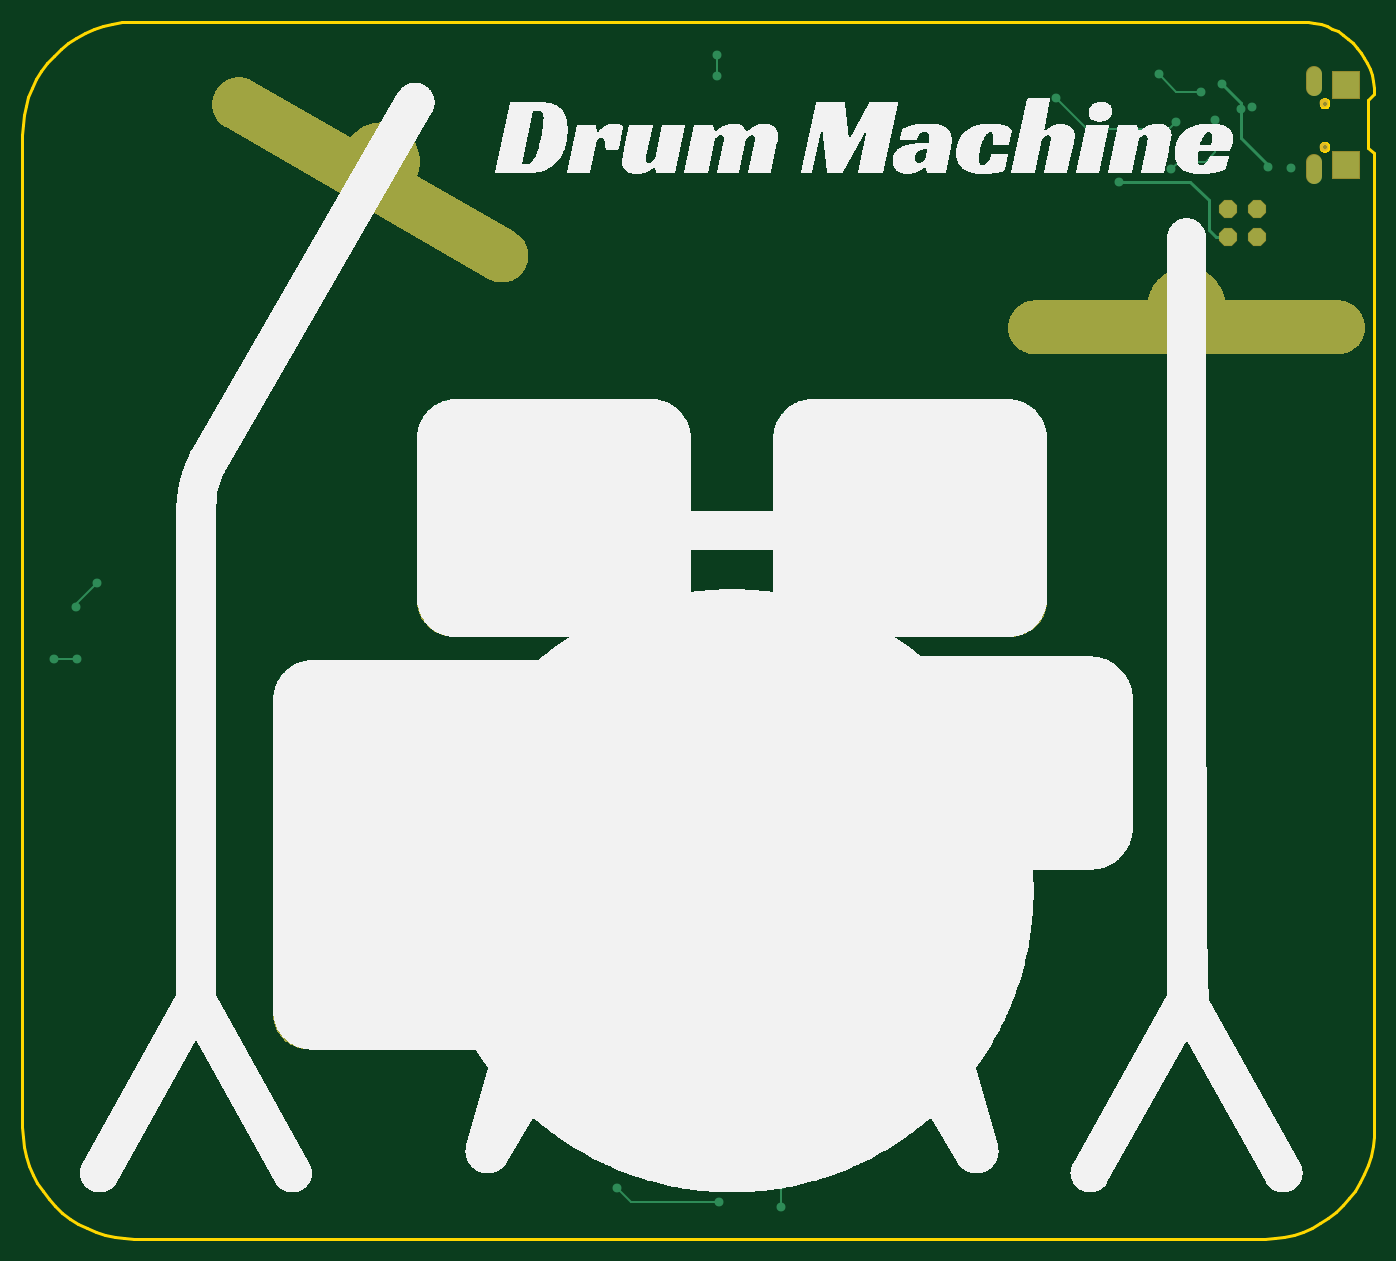
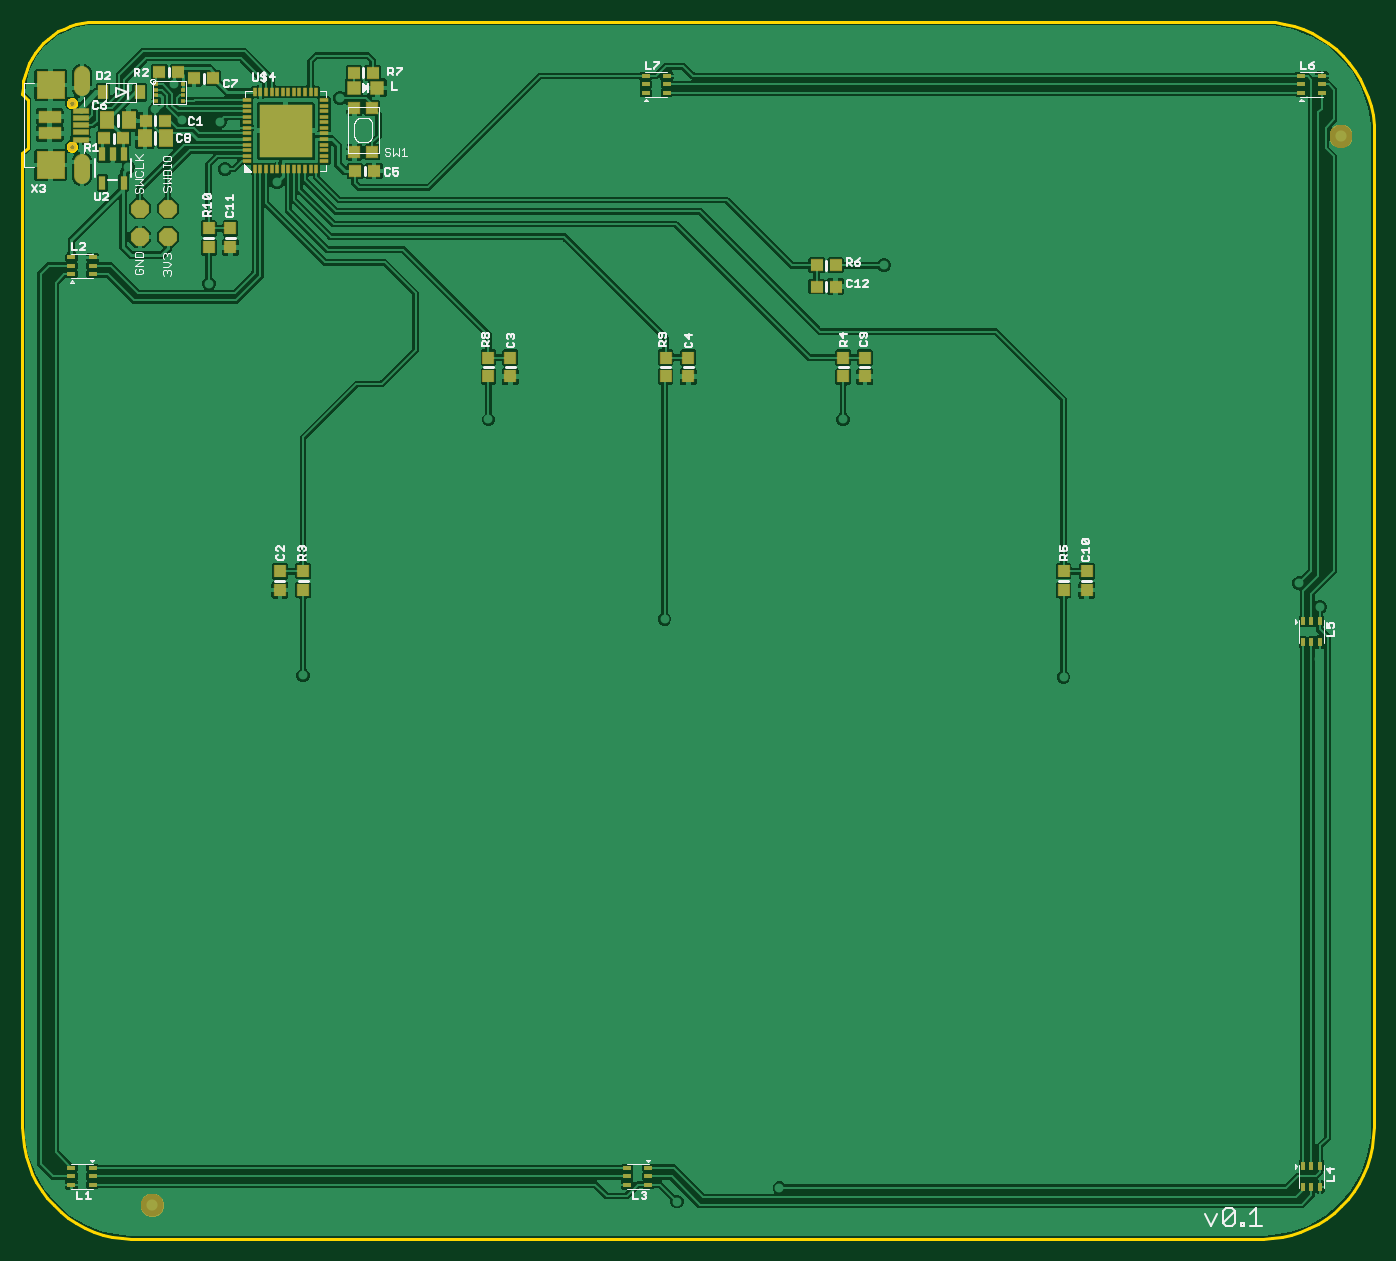
Circuit board: 8 layer files. Board 121.3 x 109.2 mm.
- bottom_copper: copper_bottom.gbr (240302 bytes)
- top_copper: copper_top.gbr (94904 bytes)
- outline: profile.gbr (6765 bytes)
- bottom_silk: silkscreen_bottom.gbr (31903 bytes)
- top_silk: silkscreen_top.gbr (168861 bytes)
- bottom_mask: soldermask_bottom.gbr (15443 bytes)
- top_mask: soldermask_top.gbr (72197 bytes)
- paste: solderpaste_bottom.gbr (8285 bytes)

=== bottom_copper: copper_bottom.gbr (240302 bytes, source omitted) ===
=== top_copper: copper_top.gbr (94904 bytes, source omitted) ===
=== outline: profile.gbr (6765 bytes, source omitted) ===
=== bottom_silk: silkscreen_bottom.gbr (31903 bytes, source omitted) ===
=== top_silk: silkscreen_top.gbr (168861 bytes, source omitted) ===
=== bottom_mask: soldermask_bottom.gbr (15443 bytes, source omitted) ===
=== top_mask: soldermask_top.gbr (72197 bytes, source omitted) ===
=== paste: solderpaste_bottom.gbr (8285 bytes, source omitted) ===
